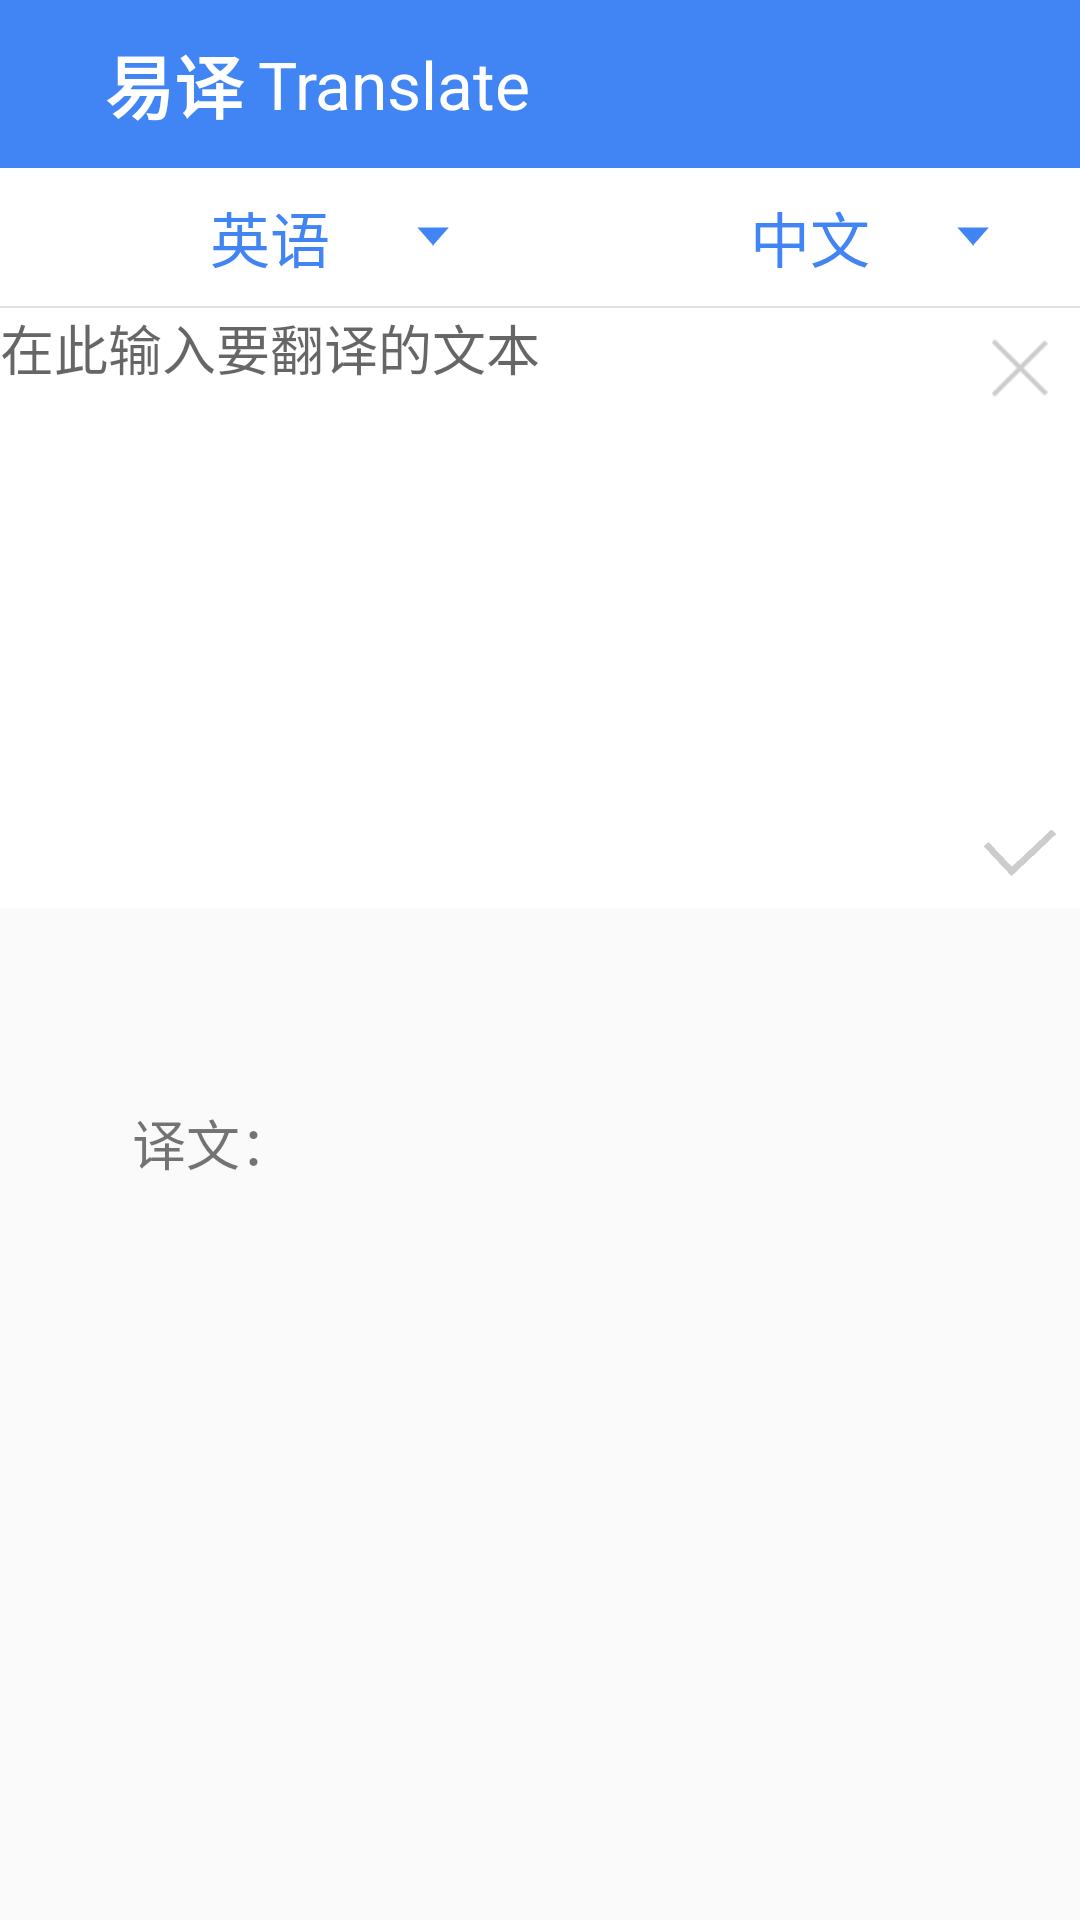

Produce the Android XML layout that renders to this screen, including the resource entries it uses.
<!-- AndroidManifest.xml: application theme AppTheme_one -->
<!-- res/layout/activity_main.xml -->
<?xml version="1.0" encoding="utf-8"?>
<RelativeLayout xmlns:android="http://schemas.android.com/apk/res/android"
    xmlns:app="http://schemas.android.com/apk/res-auto"
    xmlns:tools="http://schemas.android.com/tools"
    android:layout_width="match_parent"
    android:layout_height="match_parent"
    tools:context=".activity.MainActivity">

    <android.support.v7.widget.Toolbar
        android:id="@+id/main_toolbar"
        style="@style/NoSpaceActionBarTheme"
        android:layout_width="match_parent"
        android:layout_height="wrap_content"
        android:background="@color/chenjin"
        app:popupTheme="@style/ThemeOverlay.AppCompat.Light">

        <TextView
            android:layout_width="wrap_content"
            android:layout_height="wrap_content"
            android:layout_marginStart="35dp"
            android:text="@string/title"
            android:textColor="@color/white"
            android:textSize="23sp"
            android:textStyle="bold" />

        <TextView
            android:id="@+id/main_title"
            android:layout_width="wrap_content"
            android:layout_height="wrap_content"
            android:text="@string/subtitle"
            android:textColor="@color/white"
            android:textSize="22sp" />
    </android.support.v7.widget.Toolbar>

    <RelativeLayout
        android:layout_below="@+id/main_toolbar"
        android:id="@+id/re_one"
        android:layout_width="match_parent"
        android:layout_height="46dp"
        android:background="@color/white">

        <RelativeLayout
            android:layout_width="match_parent"
            android:layout_height="match_parent"
            android:layout_toLeftOf="@+id/trans">

            <Button
                android:id="@+id/languagefrom"
                android:layout_width="wrap_content"
                android:layout_height="wrap_content"
                android:layout_centerHorizontal="true"
                android:layout_centerVertical="true"
                android:background="#00000000"
                android:text="英语"
                android:textColor="@color/chenjin"
                android:textSize="20sp" />

            <ImageView
                android:layout_width="wrap_content"
                android:layout_height="wrap_content"
                android:layout_centerVertical="true"
                android:layout_toRightOf="@+id/languagefrom"
                android:src="@mipmap/arrow_down"
                android:tint="@color/chenjin" />
        </RelativeLayout>

        <ImageView
            android:id="@+id/trans"
            android:layout_width="wrap_content"
            android:layout_height="wrap_content"
            android:layout_centerInParent="true"
            android:src="@mipmap/ic_swap"
            android:tint="@color/chenjin" />

        <RelativeLayout
            android:layout_width="match_parent"
            android:layout_height="match_parent"
            android:layout_toRightOf="@+id/trans">

            <Button
                android:id="@+id/languageto"
                android:layout_width="wrap_content"
                android:layout_height="wrap_content"
                android:layout_centerHorizontal="true"
                android:layout_centerVertical="true"
                android:background="#00000000"
                android:text="中文"
                android:textColor="@color/chenjin"
                android:textSize="20sp" />

            <ImageView
                android:layout_width="wrap_content"
                android:layout_height="wrap_content"
                android:layout_centerVertical="true"
                android:layout_toRightOf="@+id/languageto"
                android:src="@mipmap/arrow_down"
                android:tint="@color/chenjin" />
        </RelativeLayout>
    </RelativeLayout>

    <View
        android:id="@+id/view"
        android:layout_width="match_parent"
        android:layout_height="0.8dp"
        android:layout_alignParentStart="true"
        android:layout_below="@+id/re_one"
        android:background="@color/main_view" />

    <RelativeLayout
        android:id="@+id/re_ed"
        android:layout_width="match_parent"
        android:layout_height="wrap_content"
        android:layout_below="@+id/view"
        android:background="@color/white">

        <EditText
            android:id="@+id/et_t"
            android:layout_width="match_parent"
            android:layout_height="200dp"
            android:layout_marginRight="30dp"
            android:background="@color/white"
            android:gravity="top"
            android:hint="在此输入要翻译的文本"
            android:maxLength="400" />

        <ImageView
            android:id="@+id/im_clean"
            android:layout_width="20dp"
            android:layout_height="20dp"
            android:layout_alignParentEnd="true"
            android:layout_alignParentTop="true"
            android:layout_margin="10dp"
            android:src="@mipmap/clear_btn_press" />

        <ImageView
            android:id="@+id/im_ok"
            android:layout_width="40dp"
            android:layout_height="40dp"
            android:layout_alignBottom="@+id/et_t"
            android:layout_alignParentEnd="true"
            android:src="@mipmap/ok" />
    </RelativeLayout>

    <RelativeLayout
        android:layout_width="match_parent"
        android:layout_height="match_parent"
        android:layout_below="@+id/re_ed"
        android:layout_marginTop="10dp">

        <TextView
            android:id="@+id/tv_yi"
            android:layout_width="wrap_content"
            android:layout_height="wrap_content"
            android:layout_alignParentStart="true"
            android:layout_alignParentTop="true"
            android:layout_marginStart="44dp"
            android:layout_marginTop="55dp"
            android:text="译文："
            android:textSize="18sp" />

        <ImageView
            android:id="@+id/im_copy"
            android:layout_width="wrap_content"
            android:layout_height="wrap_content"
            android:layout_alignParentBottom="true"
            android:layout_alignParentEnd="true"
            android:layout_marginBottom="14dp"
            android:layout_marginEnd="35dp"
            android:src="@mipmap/ic_content"
            android:tint="@color/black"
            android:visibility="gone" />

        <TextView
            android:id="@+id/tv_res"
            android:layout_width="wrap_content"
            android:layout_height="wrap_content"
            android:layout_centerInParent="true"
            android:text=""
            android:textSize="18sp"
            android:visibility="gone" />
    </RelativeLayout>
</RelativeLayout>
<!-- resources referenced by this layout -->
<resources>
  <color name="black">#000000</color>
  <color name="chenjin">#4184F3</color>
  <color name="main_view">#E0E0E0</color>
  <color name="white">#FFFFFF</color>
  <!-- mipmap arrow_down: png bitmap (mipmap-xxhdpi, 2007 bytes) -->
  <!-- mipmap clear_btn_press: png bitmap (mipmap-xxhdpi, 279 bytes) -->
  <!-- mipmap ic_content: png bitmap (mipmap-xxhdpi, 347 bytes) -->
  <!-- mipmap ok: png bitmap (mipmap-xxhdpi, 2406 bytes) -->
  <string name="subtitle">Translate</string>
  <string name="title">易译 </string>
  <style name="NoSpaceActionBarTheme" parent="Base.Widget.AppCompat.Toolbar">
          <item name="contentInsetStart">0dp</item>
          <item name="contentInsetStartWithNavigation">0dp</item>
      </style>
  <style name="AppTheme_one" parent="Theme.AppCompat.Light.NoActionBar">
          <item name="colorPrimary">@color/chenjin</item>
          <item name="colorPrimaryDark">@color/chenjin</item>
      </style>
</resources>
